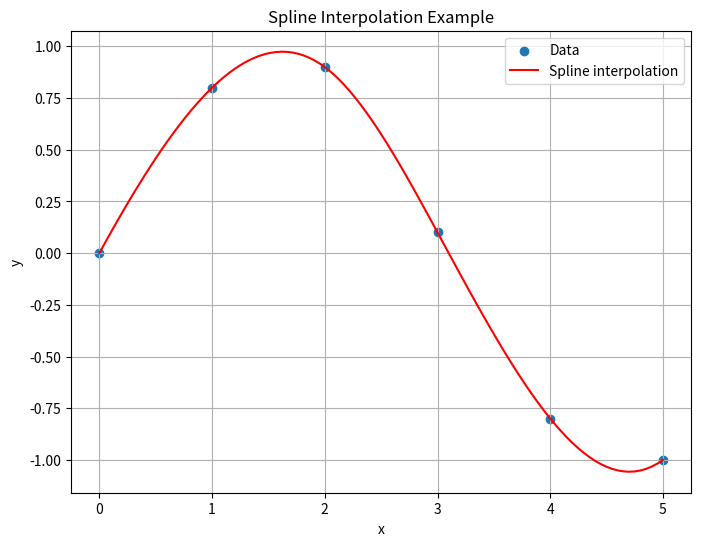

Write the Python code that produced this figure.
#!/usr/bin/env python3
import numpy as np
import matplotlib.pyplot as plt
import scipy.interpolate as spi

# Define the data points
x_data = np.array([0, 1, 2, 3, 4, 5])
y_data = np.array([0, 0.8, 0.9, 0.1, -0.8, -1.0])

# Create the spline interpolator
spline = spi.InterpolatedUnivariateSpline(x_data, y_data)

# Define the points where we want to evaluate the spline
x_new = np.linspace(0, 5, 100)
y_new = spline(x_new)

# Plot the results
plt.figure(figsize=(8, 6))
plt.scatter(x_data, y_data, label='Data')
plt.plot(x_new, y_new, label='Spline interpolation', color='red')
plt.title('Spline Interpolation Example')
plt.xlabel('x')
plt.ylabel('y')
plt.legend()
plt.grid(True)
plt.show()
